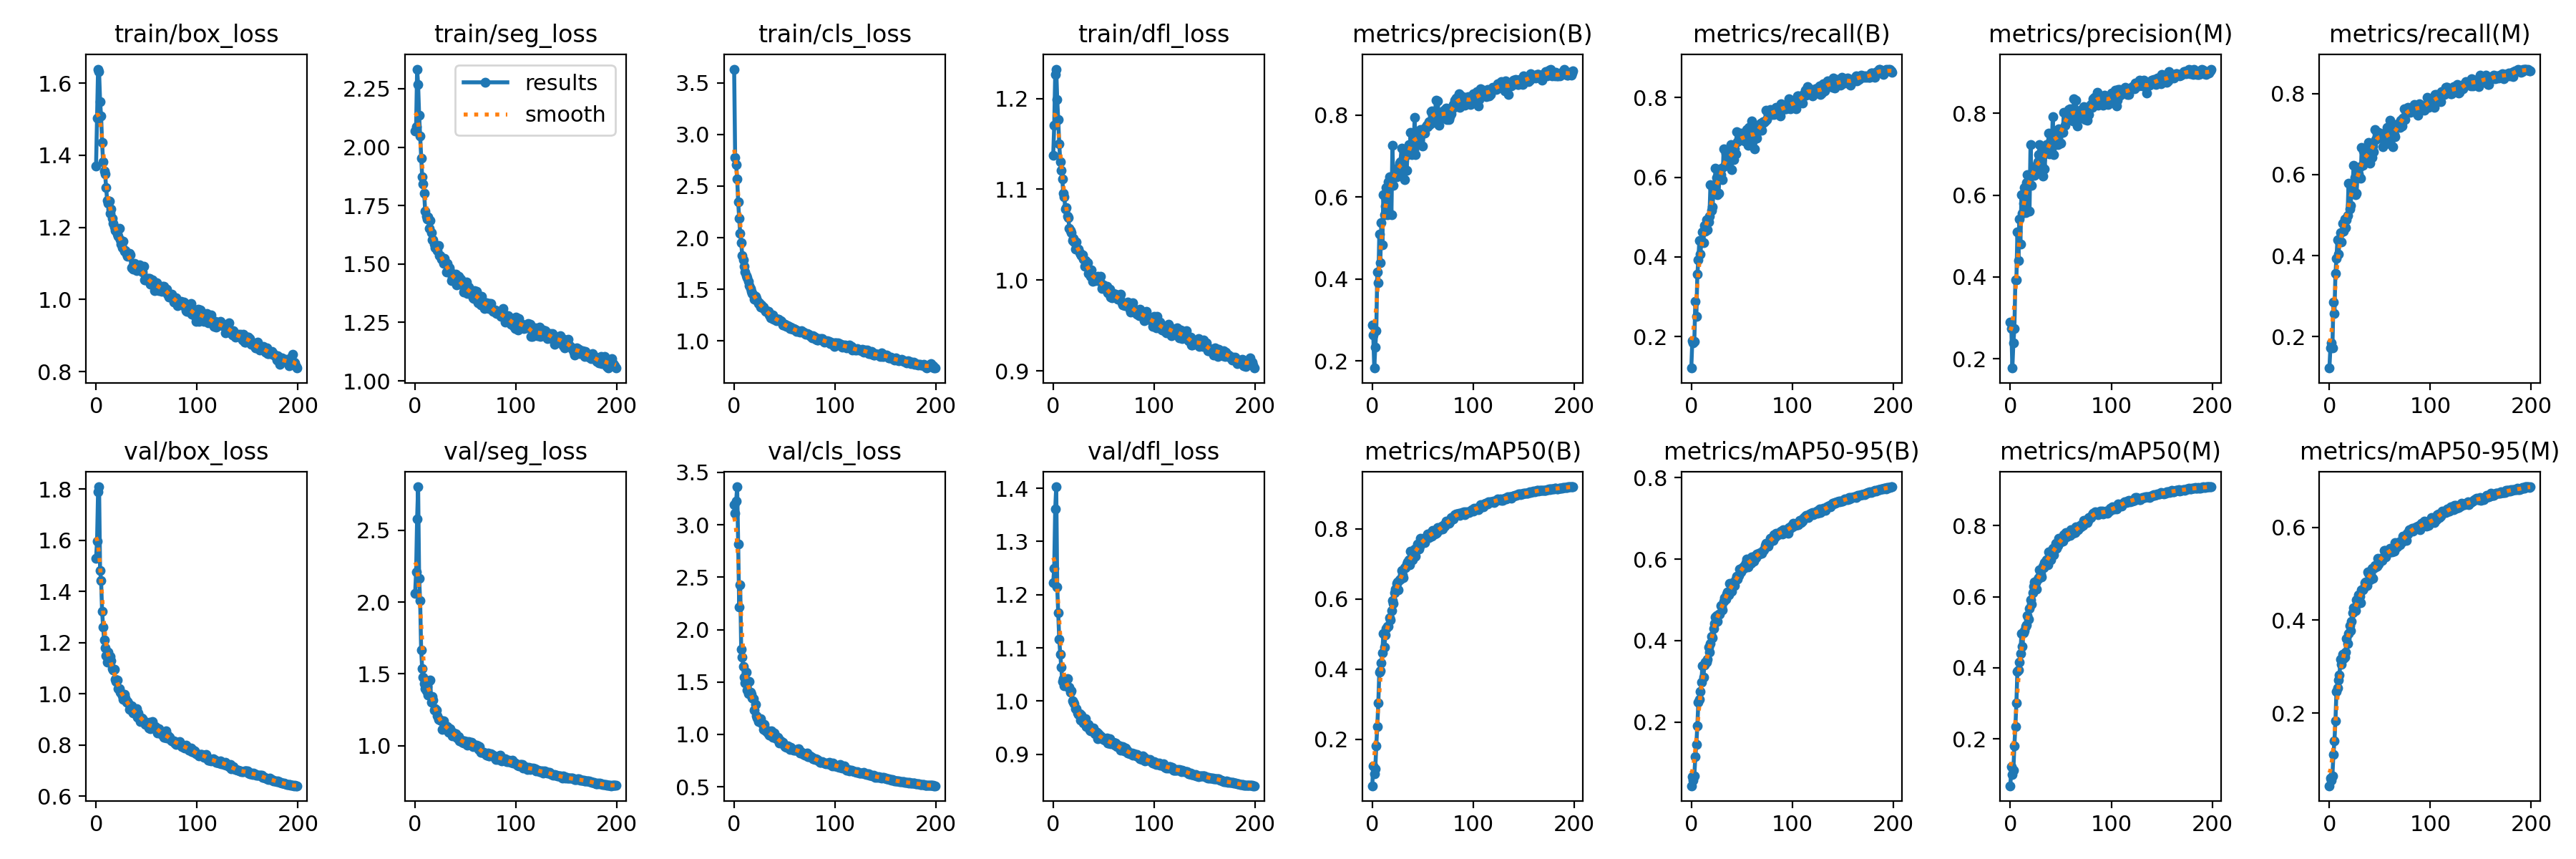

The table this chart was drawn from, first rows:
epoch, train/box_loss, train/seg_loss, train/cls_loss, train/dfl_loss, metrics/precision(B), metrics/recall(B), metrics/mAP50(B), metrics/mAP50-95(B), metrics/precision(M), metrics/recall(M), metrics/mAP50(M), metrics/mAP50-95(M), val/box_loss, val/seg_loss, val/cls_loss, val/dfl_loss, lr/pg0, lr/pg1, lr/pg2
0, 1.37, 2.07, 3.633, 1.137, 0.2887, 0.1211, 0.06755, 0.04363, 0.2901, 0.1223, 0.06766, 0.04389, 1.53, 2.058, 3.193, 1.222, 0.07681, 0.009936, 0.009936
1, 1.503, 2.088, 2.78, 1.17, 0.2633, 0.1889, 0.1236, 0.0664, 0.2746, 0.1718, 0.1213, 0.06036, 1.596, 2.21, 3.109, 1.25, 0.05338, 0.01984, 0.01984
2, 1.639, 2.334, 2.705, 1.226, 0.1831, 0.185, 0.1019, 0.05765, 0.1772, 0.185, 0.09948, 0.05607, 1.789, 2.58, 3.225, 1.361, 0.02985, 0.02964, 0.02964
3, 1.632, 2.268, 2.572, 1.232, 0.2333, 0.1872, 0.1154, 0.0677, 0.2382, 0.1726, 0.1115, 0.06566, 1.808, 2.803, 3.362, 1.403, 0.02955, 0.02955, 0.02955
4, 1.549, 2.136, 2.345, 1.199, 0.2736, 0.2888, 0.1818, 0.1149, 0.2731, 0.2861, 0.18, 0.1115, 1.481, 2.166, 2.817, 1.214, 0.02955, 0.02955, 0.02955
5, 1.508, 2.047, 2.187, 1.177, 0.4175, 0.2498, 0.2371, 0.145, 0.393, 0.2571, 0.2351, 0.1399, 1.442, 2.01, 2.218, 1.166, 0.02941, 0.02941, 0.02941
6, 1.435, 1.952, 2.042, 1.15, 0.3905, 0.356, 0.3027, 0.1914, 0.3919, 0.3554, 0.301, 0.1835, 1.322, 1.667, 2.429, 1.116, 0.02926, 0.02926, 0.02926
7, 1.381, 1.873, 1.952, 1.13, 0.5093, 0.393, 0.3916, 0.2484, 0.5103, 0.3933, 0.3902, 0.2468, 1.261, 1.538, 1.811, 1.088, 0.02911, 0.02911, 0.02911
8, 1.355, 1.843, 1.83, 1.121, 0.4407, 0.4413, 0.3952, 0.2557, 0.4403, 0.4398, 0.3939, 0.255, 1.21, 1.478, 1.737, 1.064, 0.02896, 0.02896, 0.02896
9, 1.347, 1.803, 1.787, 1.112, 0.5372, 0.4066, 0.4176, 0.2745, 0.5419, 0.4029, 0.4155, 0.2708, 1.18, 1.43, 1.645, 1.037, 0.02881, 0.02881, 0.02881
10, 1.31, 1.725, 1.725, 1.096, 0.4844, 0.4389, 0.4458, 0.2978, 0.481, 0.4349, 0.4405, 0.2824, 1.148, 1.394, 1.545, 1.042, 0.02866, 0.02866, 0.02866
11, 1.275, 1.706, 1.665, 1.092, 0.605, 0.4619, 0.5011, 0.3378, 0.6015, 0.4569, 0.4955, 0.3157, 1.123, 1.382, 1.489, 1.029, 0.02851, 0.02851, 0.02851
12, 1.266, 1.692, 1.633, 1.078, 0.556, 0.4349, 0.4624, 0.3097, 0.556, 0.4329, 0.459, 0.3047, 1.163, 1.411, 1.597, 1.037, 0.02837, 0.02837, 0.02837
13, 1.272, 1.703, 1.614, 1.08, 0.5776, 0.4783, 0.4981, 0.3405, 0.5791, 0.4806, 0.4977, 0.3265, 1.125, 1.35, 1.42, 1.028, 0.02822, 0.02822, 0.02822
14, 1.239, 1.652, 1.576, 1.07, 0.6223, 0.4652, 0.5154, 0.3476, 0.6182, 0.46, 0.5046, 0.318, 1.145, 1.451, 1.385, 1.042, 0.02807, 0.02807, 0.02807
15, 1.251, 1.686, 1.538, 1.069, 0.5573, 0.4932, 0.5213, 0.3477, 0.5573, 0.4901, 0.5172, 0.3212, 1.129, 1.456, 1.502, 1.027, 0.02792, 0.02792, 0.02792
16, 1.226, 1.634, 1.512, 1.057, 0.6367, 0.4686, 0.5225, 0.3545, 0.6301, 0.4692, 0.5214, 0.3309, 1.098, 1.304, 1.402, 1.026, 0.02777, 0.02777, 0.02777
17, 1.212, 1.603, 1.483, 1.055, 0.6494, 0.4878, 0.5467, 0.3836, 0.6504, 0.4888, 0.5464, 0.3599, 1.093, 1.34, 1.383, 1.017, 0.02762, 0.02762, 0.02762
18, 1.201, 1.605, 1.457, 1.052, 0.6309, 0.5026, 0.5399, 0.3714, 0.6274, 0.4989, 0.5362, 0.3493, 1.097, 1.319, 1.349, 1.019, 0.02747, 0.02747, 0.02747
19, 1.19, 1.584, 1.448, 1.044, 0.557, 0.5816, 0.5678, 0.3933, 0.5607, 0.5788, 0.5677, 0.3719, 1.056, 1.249, 1.341, 1.001, 0.02733, 0.02733, 0.02733
20, 1.192, 1.569, 1.404, 1.046, 0.7254, 0.5174, 0.5964, 0.411, 0.7233, 0.5147, 0.59, 0.3885, 1.047, 1.258, 1.234, 0.9976, 0.02718, 0.02718, 0.02718
21, 1.181, 1.58, 1.43, 1.042, 0.6284, 0.526, 0.5875, 0.4066, 0.6239, 0.5235, 0.5791, 0.3777, 1.052, 1.247, 1.286, 0.9955, 0.02703, 0.02703, 0.02703
22, 1.175, 1.558, 1.408, 1.034, 0.6579, 0.5632, 0.618, 0.4304, 0.6538, 0.5595, 0.6106, 0.3979, 1.021, 1.207, 1.177, 0.9857, 0.02688, 0.02688, 0.02688
23, 1.197, 1.578, 1.391, 1.042, 0.6616, 0.5754, 0.6286, 0.4415, 0.6616, 0.5727, 0.6285, 0.4162, 1.019, 1.184, 1.157, 0.9853, 0.02673, 0.02673, 0.02673
24, 1.166, 1.535, 1.363, 1.034, 0.6489, 0.6229, 0.6447, 0.4576, 0.6489, 0.6234, 0.6411, 0.4266, 1.005, 1.183, 1.124, 0.9779, 0.02659, 0.02659, 0.02659
25, 1.154, 1.536, 1.368, 1.034, 0.6613, 0.599, 0.6496, 0.4609, 0.6559, 0.5927, 0.6392, 0.4274, 1.002, 1.179, 1.144, 0.9745, 0.02644, 0.02644, 0.02644
26, 1.144, 1.52, 1.327, 1.03, 0.6711, 0.5561, 0.6263, 0.4479, 0.6731, 0.55, 0.6203, 0.421, 0.9931, 1.17, 1.149, 0.9765, 0.02629, 0.02629, 0.02629
27, 1.161, 1.521, 1.352, 1.029, 0.683, 0.5594, 0.6558, 0.4655, 0.6821, 0.5547, 0.65, 0.4442, 0.9768, 1.11, 1.116, 0.9644, 0.02614, 0.02614, 0.02614
28, 1.134, 1.502, 1.331, 1.027, 0.6865, 0.6071, 0.6564, 0.4646, 0.6981, 0.609, 0.6544, 0.4357, 0.9966, 1.17, 1.099, 0.9737, 0.02599, 0.02599, 0.02599
29, 1.135, 1.523, 1.327, 1.028, 0.7192, 0.6055, 0.6806, 0.4864, 0.7228, 0.601, 0.6763, 0.4551, 0.9849, 1.146, 1.046, 0.9663, 0.02584, 0.02584, 0.02584
30, 1.126, 1.506, 1.307, 1.023, 0.6568, 0.6222, 0.6698, 0.4837, 0.6552, 0.6199, 0.6644, 0.4518, 0.9661, 1.128, 1.094, 0.959, 0.02569, 0.02569, 0.02569
31, 1.121, 1.466, 1.287, 1.015, 0.6733, 0.5933, 0.6618, 0.4753, 0.6738, 0.5905, 0.6562, 0.4369, 0.9687, 1.134, 1.032, 0.9604, 0.02555, 0.02555, 0.02555
32, 1.125, 1.502, 1.291, 1.022, 0.6418, 0.6704, 0.6889, 0.496, 0.6459, 0.6673, 0.686, 0.4647, 0.965, 1.132, 1.032, 0.9671, 0.0254, 0.0254, 0.0254
33, 1.128, 1.47, 1.285, 1.02, 0.7163, 0.6275, 0.6903, 0.5053, 0.7144, 0.623, 0.6808, 0.466, 0.94, 1.094, 1.011, 0.9528, 0.02525, 0.02525, 0.02525
34, 1.123, 1.483, 1.288, 1.019, 0.6658, 0.6601, 0.6996, 0.502, 0.6641, 0.6584, 0.6958, 0.4687, 0.9444, 1.108, 1.036, 0.9541, 0.0251, 0.0251, 0.0251
35, 1.088, 1.469, 1.251, 1.008, 0.7035, 0.6533, 0.7059, 0.5145, 0.7087, 0.6461, 0.7003, 0.4805, 0.9519, 1.117, 0.9908, 0.9568, 0.02495, 0.02495, 0.02495
36, 1.09, 1.429, 1.225, 1.007, 0.7286, 0.6433, 0.7115, 0.52, 0.7243, 0.64, 0.7047, 0.4825, 0.9306, 1.097, 0.9962, 0.9454, 0.0248, 0.0248, 0.0248
37, 1.085, 1.444, 1.226, 1.004, 0.7096, 0.6371, 0.6976, 0.513, 0.7068, 0.6322, 0.69, 0.4742, 0.9239, 1.065, 1.032, 0.9439, 0.02465, 0.02465, 0.02465
38, 1.101, 1.444, 1.254, 1.012, 0.7568, 0.6546, 0.7359, 0.5403, 0.7517, 0.6488, 0.7267, 0.5036, 0.9298, 1.086, 0.9745, 0.9455, 0.0245, 0.0245, 0.0245
39, 1.086, 1.441, 1.211, 0.9988, 0.7039, 0.6823, 0.732, 0.5388, 0.7012, 0.6799, 0.726, 0.5006, 0.9217, 1.085, 0.9777, 0.9442, 0.02436, 0.02436, 0.02436
40, 1.08, 1.456, 1.221, 1.003, 0.754, 0.6189, 0.7121, 0.5206, 0.7337, 0.629, 0.7044, 0.4862, 0.9409, 1.083, 1.01, 0.9497, 0.02421, 0.02421, 0.02421
41, 1.086, 1.411, 1.219, 1.002, 0.7162, 0.6727, 0.7244, 0.5351, 0.7134, 0.6684, 0.7173, 0.4991, 0.9094, 1.057, 0.9771, 0.9384, 0.02406, 0.02406, 0.02406
42, 1.085, 1.414, 1.195, 0.9999, 0.7942, 0.6436, 0.7429, 0.5445, 0.7912, 0.6416, 0.7368, 0.5113, 0.9236, 1.054, 0.9553, 0.9428, 0.02391, 0.02391, 0.02391
43, 1.097, 1.448, 1.211, 1.003, 0.7039, 0.6701, 0.7226, 0.5351, 0.6988, 0.6711, 0.7171, 0.4899, 0.9086, 1.062, 0.9749, 0.9408, 0.02376, 0.02376, 0.02376
44, 1.082, 1.443, 1.21, 1.004, 0.7588, 0.6588, 0.7406, 0.5506, 0.756, 0.6569, 0.7339, 0.5118, 0.8924, 1.03, 0.9596, 0.9292, 0.02362, 0.02362, 0.02362
45, 1.084, 1.435, 1.194, 1.003, 0.7399, 0.7147, 0.7576, 0.5577, 0.7339, 0.7119, 0.7508, 0.5181, 0.9067, 1.031, 0.918, 0.9385, 0.02347, 0.02347, 0.02347
46, 1.075, 1.416, 1.2, 0.9985, 0.7363, 0.6888, 0.7426, 0.5506, 0.7341, 0.6869, 0.7369, 0.514, 0.9038, 1.036, 0.9406, 0.9352, 0.02332, 0.02332, 0.02332
47, 1.091, 1.419, 1.186, 1.004, 0.7301, 0.6923, 0.7515, 0.5597, 0.7235, 0.6911, 0.7441, 0.5157, 0.8929, 1.02, 0.9151, 0.9341, 0.02317, 0.02317, 0.02317
48, 1.055, 1.381, 1.155, 0.9905, 0.7647, 0.6946, 0.7729, 0.5754, 0.7623, 0.6902, 0.765, 0.5324, 0.8909, 1.019, 0.9224, 0.9319, 0.02302, 0.02302, 0.02302
49, 1.054, 1.393, 1.158, 0.992, 0.76, 0.711, 0.763, 0.5687, 0.7565, 0.7049, 0.7551, 0.5205, 0.8811, 1.034, 0.9052, 0.9287, 0.02287, 0.02287, 0.02287
50, 1.059, 1.381, 1.159, 0.9948, 0.724, 0.7024, 0.7606, 0.5768, 0.7263, 0.6962, 0.7547, 0.5311, 0.8791, 1.015, 0.8843, 0.9283, 0.02272, 0.02272, 0.02272
51, 1.058, 1.424, 1.148, 0.9909, 0.7569, 0.6969, 0.7672, 0.5813, 0.7546, 0.6962, 0.7624, 0.5335, 0.8818, 1.026, 0.8874, 0.927, 0.02258, 0.02258, 0.02258
52, 1.059, 1.375, 1.143, 0.9922, 0.7557, 0.6933, 0.7617, 0.5771, 0.7525, 0.6905, 0.7554, 0.5291, 0.866, 1.003, 0.8768, 0.9265, 0.02243, 0.02243, 0.02243
53, 1.057, 1.401, 1.151, 0.9929, 0.7698, 0.6914, 0.7757, 0.5835, 0.8024, 0.6688, 0.7734, 0.5334, 0.8887, 1.027, 0.8931, 0.9301, 0.02228, 0.02228, 0.02228
54, 1.042, 1.386, 1.144, 0.9862, 0.7743, 0.702, 0.778, 0.592, 0.7711, 0.7017, 0.7715, 0.5508, 0.8643, 1.006, 0.8766, 0.9211, 0.02213, 0.02213, 0.02213
55, 1.044, 1.374, 1.118, 0.9863, 0.7719, 0.7199, 0.7861, 0.6007, 0.798, 0.6949, 0.7814, 0.55, 0.8665, 1.006, 0.8584, 0.9213, 0.02198, 0.02198, 0.02198
56, 1.054, 1.381, 1.133, 0.9902, 0.784, 0.6804, 0.7752, 0.5802, 0.7808, 0.6762, 0.7683, 0.5354, 0.8919, 1.021, 0.8795, 0.9293, 0.02183, 0.02183, 0.02183
57, 1.045, 1.354, 1.122, 0.9815, 0.7762, 0.7255, 0.7787, 0.5893, 0.7825, 0.7171, 0.774, 0.5446, 0.8711, 0.9921, 0.8652, 0.9202, 0.02168, 0.02168, 0.02168
58, 1.025, 1.354, 1.111, 0.9809, 0.8075, 0.7083, 0.7904, 0.596, 0.8093, 0.6929, 0.7805, 0.5456, 0.8703, 1.006, 0.859, 0.9213, 0.02154, 0.02154, 0.02154
59, 1.047, 1.385, 1.121, 0.9841, 0.8099, 0.684, 0.7803, 0.5887, 0.8101, 0.68, 0.7718, 0.5467, 0.8728, 0.9959, 0.849, 0.922, 0.02139, 0.02139, 0.02139
... 140 more rows
